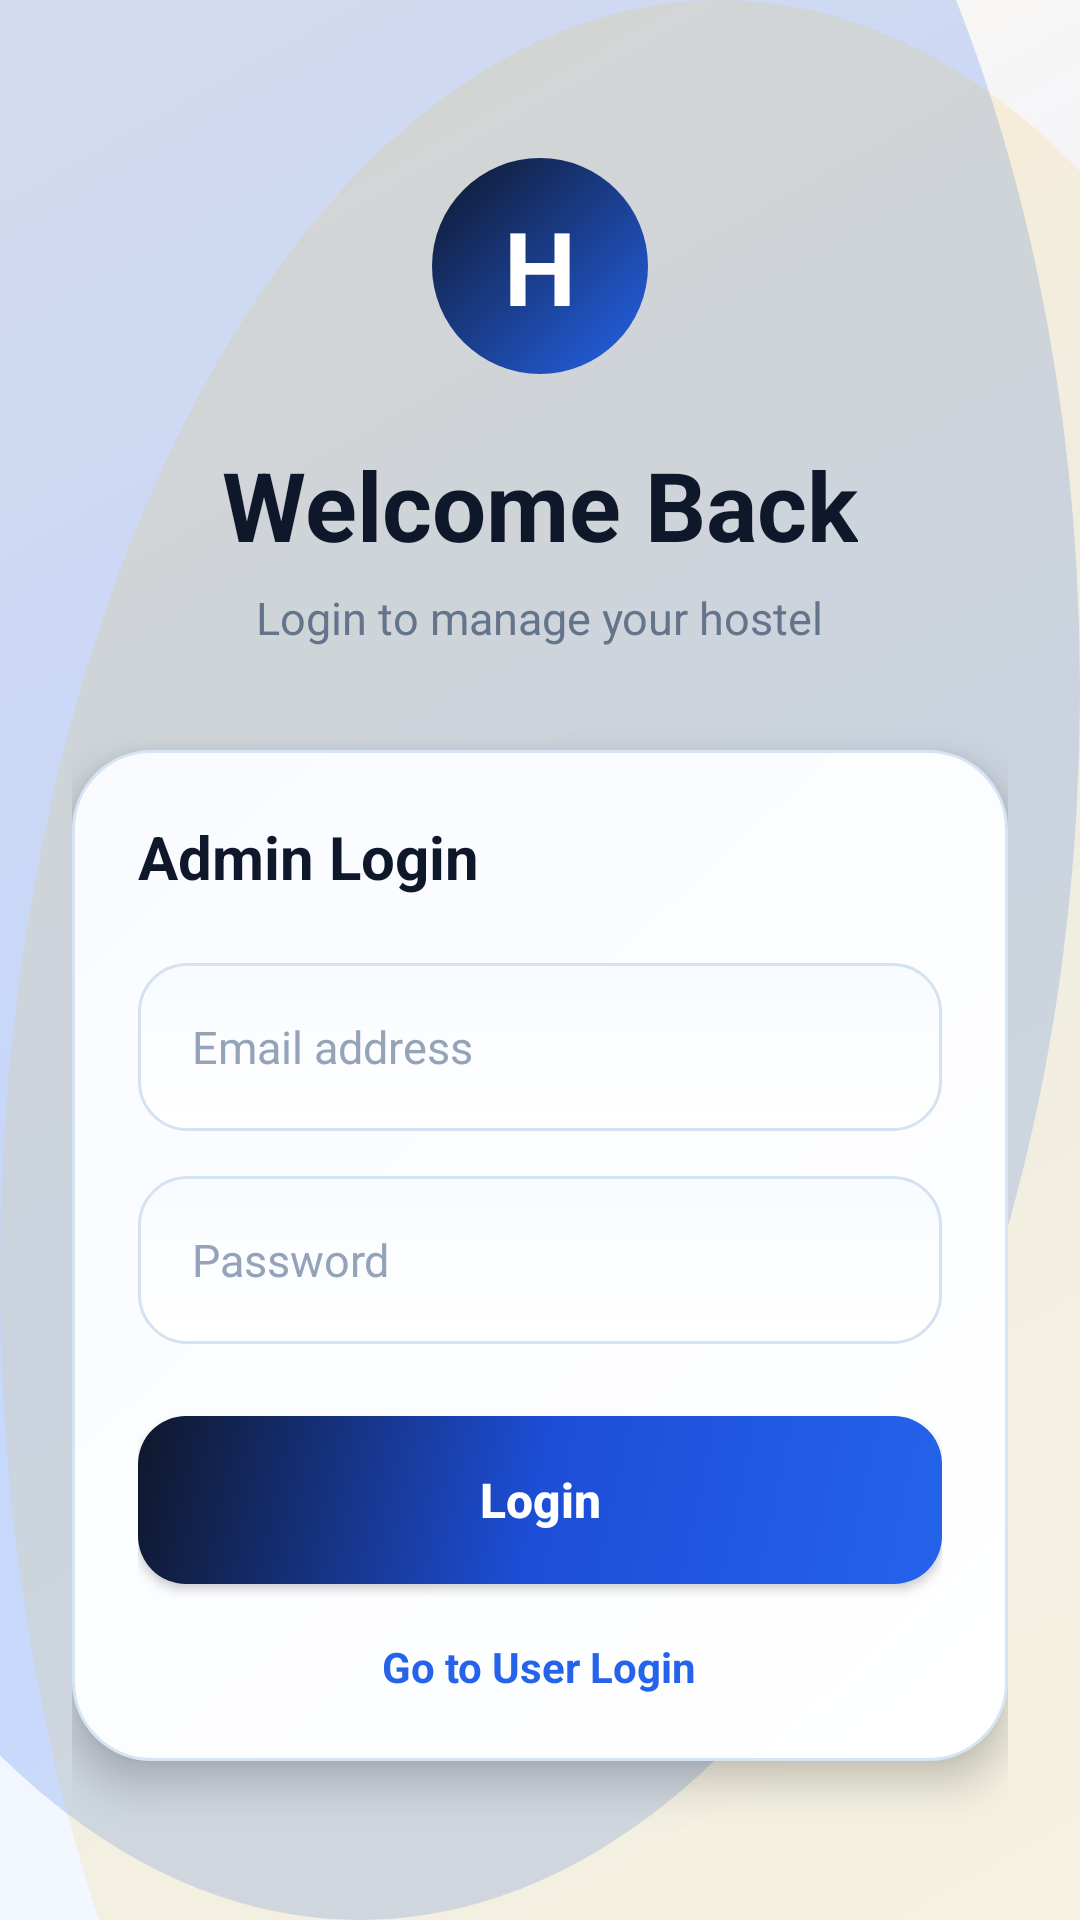

Here is an Android app screen rendered from its layout file. Give the layout XML and the strings, colors and styles it references.
<!-- AndroidManifest.xml: application theme Theme.HostelManagementSystem -->
<!-- res/layout/activity_login.xml -->
<?xml version="1.0" encoding="utf-8"?>
<ScrollView xmlns:android="http://schemas.android.com/apk/res/android"
    android:id="@+id/loginRoot"
    android:layout_width="match_parent"
    android:layout_height="match_parent"
    android:background="@drawable/login_bg"
    android:fillViewport="true">

    <LinearLayout
        android:id="@+id/loginContainer"
        android:layout_width="match_parent"
        android:layout_height="wrap_content"
        android:gravity="center"
        android:orientation="vertical"
        android:padding="24dp">

        <TextView
            android:layout_width="72dp"
            android:layout_height="72dp"
            android:background="@drawable/logo_circle_blue"
            android:gravity="center"
            android:text="H"
            android:textColor="#FFFFFF"
            android:textSize="34sp"
            android:textStyle="bold" />

        <TextView
            android:layout_width="wrap_content"
            android:layout_height="wrap_content"
            android:layout_marginTop="22dp"
            android:text="Welcome Back"
            android:textColor="#0F172A"
            android:textSize="32sp"
            android:textStyle="bold" />

        <TextView
            android:layout_width="wrap_content"
            android:layout_height="wrap_content"
            android:layout_marginTop="6dp"
            android:text="Login to manage your hostel"
            android:textColor="#64748B"
            android:textSize="15sp" />

        <LinearLayout
            android:id="@+id/loginCard"
            android:layout_width="match_parent"
            android:layout_height="wrap_content"
            android:layout_marginTop="34dp"
            android:background="@drawable/premium_card_bg"
            android:elevation="8dp"
            android:orientation="vertical"
            android:padding="22dp">

            <TextView
                android:layout_width="wrap_content"
                android:layout_height="wrap_content"
                android:text="Admin Login"
                android:textColor="#0F172A"
                android:textSize="20sp"
                android:textStyle="bold" />

            <EditText
                android:id="@+id/emailInput"
                android:layout_width="match_parent"
                android:layout_height="56dp"
                android:layout_marginTop="22dp"
                android:background="@drawable/input_premium_bg"
                android:hint="Email address"
                android:inputType="textEmailAddress"
                android:paddingStart="18dp"
                android:paddingEnd="18dp"
                android:textColor="#0F172A"
                android:textColorHint="#94A3B8"
                android:textSize="15sp" />

            <EditText
                android:id="@+id/passwordInput"
                android:layout_width="match_parent"
                android:layout_height="56dp"
                android:layout_marginTop="15dp"
                android:background="@drawable/input_premium_bg"
                android:hint="Password"
                android:inputType="textPassword"
                android:paddingStart="18dp"
                android:paddingEnd="18dp"
                android:textColor="#0F172A"
                android:textColorHint="#94A3B8"
                android:textSize="15sp" />

            <Button
                android:id="@+id/loginBtn"
                android:layout_width="match_parent"
                android:layout_height="56dp"
                android:layout_marginTop="24dp"
                android:background="@drawable/primary_button_bg"
                android:elevation="4dp"
                android:text="Login"
                android:textAllCaps="false"
                android:textColor="#FFFFFF"
                android:textSize="16sp"
                android:textStyle="bold" />

            <TextView
                android:id="@+id/createAccountText"
                android:layout_width="wrap_content"
                android:layout_height="wrap_content"
                android:layout_gravity="center"
                android:layout_marginTop="18dp"
                android:text="Go to User Login"
                android:textColor="#2563EB"
                android:textSize="14sp"
                android:textStyle="bold" />

        </LinearLayout>

    </LinearLayout>

</ScrollView>
<!-- resources referenced by this layout -->
<resources>
  <!-- drawable input_premium_bg (drawable) -->
  <?xml version="1.0" encoding="utf-8"?>
  <shape xmlns:android="http://schemas.android.com/apk/res/android">
  
      <gradient
          android:startColor="#FFFFFF"
          android:endColor="#F8FBFF"
          android:angle="90" />
  
      <stroke
          android:width="1dp"
          android:color="#D4E2F2" />
  
      <corners android:radius="16dp" />
  
  </shape>
  <!-- drawable login_bg (drawable) -->
  <?xml version="1.0" encoding="utf-8"?>
  <layer-list xmlns:android="http://schemas.android.com/apk/res/android">
  
      <item>
          <shape>
              <gradient
                  android:startColor="#F7FAFF"
                  android:centerColor="#EEF4FF"
                  android:endColor="#FFF7ED"
                  android:angle="135" />
          </shape>
      </item>
  
      <item
          android:top="-180dp"
          android:left="-120dp">
          <shape android:shape="oval">
              <size
                  android:width="320dp"
                  android:height="320dp" />
              <solid android:color="#332563EB" />
          </shape>
      </item>
  
      <item
          android:bottom="-210dp"
          android:right="-120dp">
          <shape android:shape="oval">
              <size
                  android:width="360dp"
                  android:height="360dp" />
              <solid android:color="#1FEAB308" />
          </shape>
      </item>
  
  </layer-list>
  <!-- drawable logo_circle_blue (drawable) -->
  <?xml version="1.0" encoding="utf-8"?>
  <shape xmlns:android="http://schemas.android.com/apk/res/android"
      android:shape="oval">
  
      <gradient
          android:startColor="#2563EB"
          android:endColor="#0F172A"
          android:angle="135" />
  
  </shape>
  <!-- drawable premium_card_bg (drawable) -->
  <?xml version="1.0" encoding="utf-8"?>
  <shape xmlns:android="http://schemas.android.com/apk/res/android">
  
      <gradient
          android:startColor="#FFFFFF"
          android:endColor="#F9FBFF"
          android:angle="135" />
  
      <stroke
          android:width="1dp"
          android:color="#D7E4F4" />
  
      <corners android:radius="26dp" />
  
  </shape>
  <!-- drawable primary_button_bg (drawable) -->
  <?xml version="1.0" encoding="utf-8"?>
  <selector xmlns:android="http://schemas.android.com/apk/res/android">
  
      <item android:state_pressed="true">
          <shape>
              <gradient
                  android:startColor="#1E40AF"
                  android:centerColor="#1D4ED8"
                  android:endColor="#0F172A"
                  android:angle="135" />
              <corners android:radius="16dp" />
          </shape>
      </item>
  
      <item>
          <shape>
              <gradient
                  android:startColor="#2563EB"
                  android:centerColor="#1D4ED8"
                  android:endColor="#0F172A"
                  android:angle="135" />
              <corners android:radius="16dp" />
          </shape>
      </item>
  
  </selector>
  <style name="Theme.HostelManagementSystem" parent="Base.Theme.HostelManagementSystem" />
  <style name="Base.Theme.HostelManagementSystem" parent="Theme.Material3.DayNight.NoActionBar">
          
          
      </style>
</resources>
